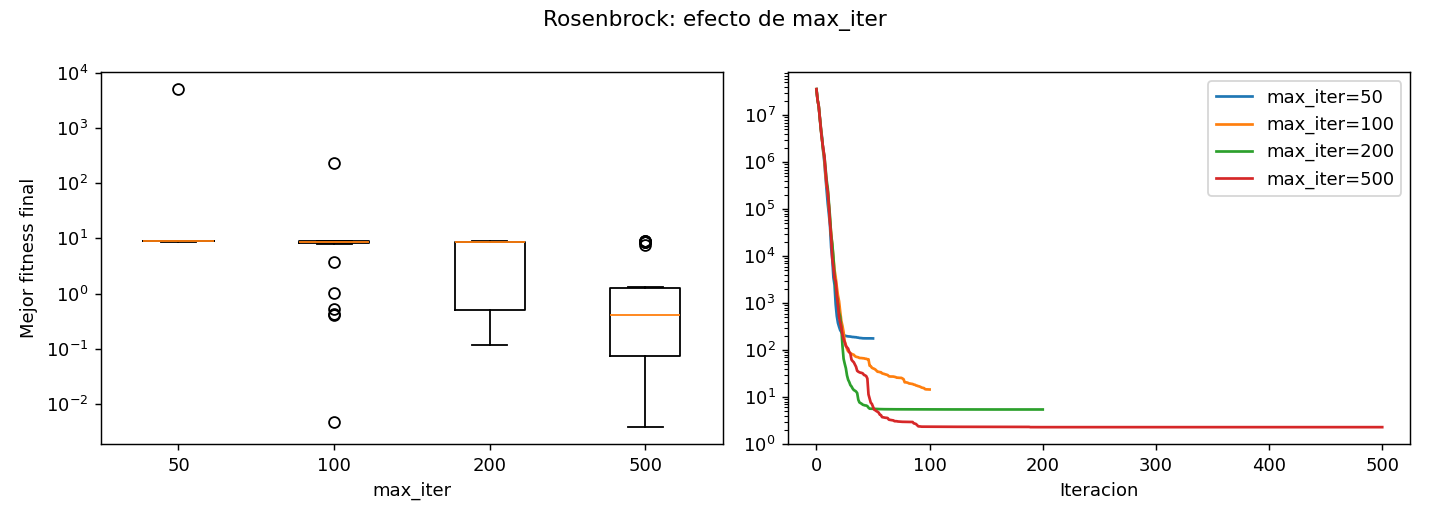

Source data for this figure (header and first rows):
max_iter, media, desv_est, mediana, mejor, peor, tiempo_medio_s
50, 177, 921.1, 8.901, 8.627, 5054, 0.04248
100, 14.48, 40.39, 8.721, 0.004749, 227.7, 0.07443
200, 5.433, 3.933, 8.557, 0.1173, 8.901, 0.1572
500, 2.285, 3.549, 0.4024, 0.003777, 8.892, 0.2789
